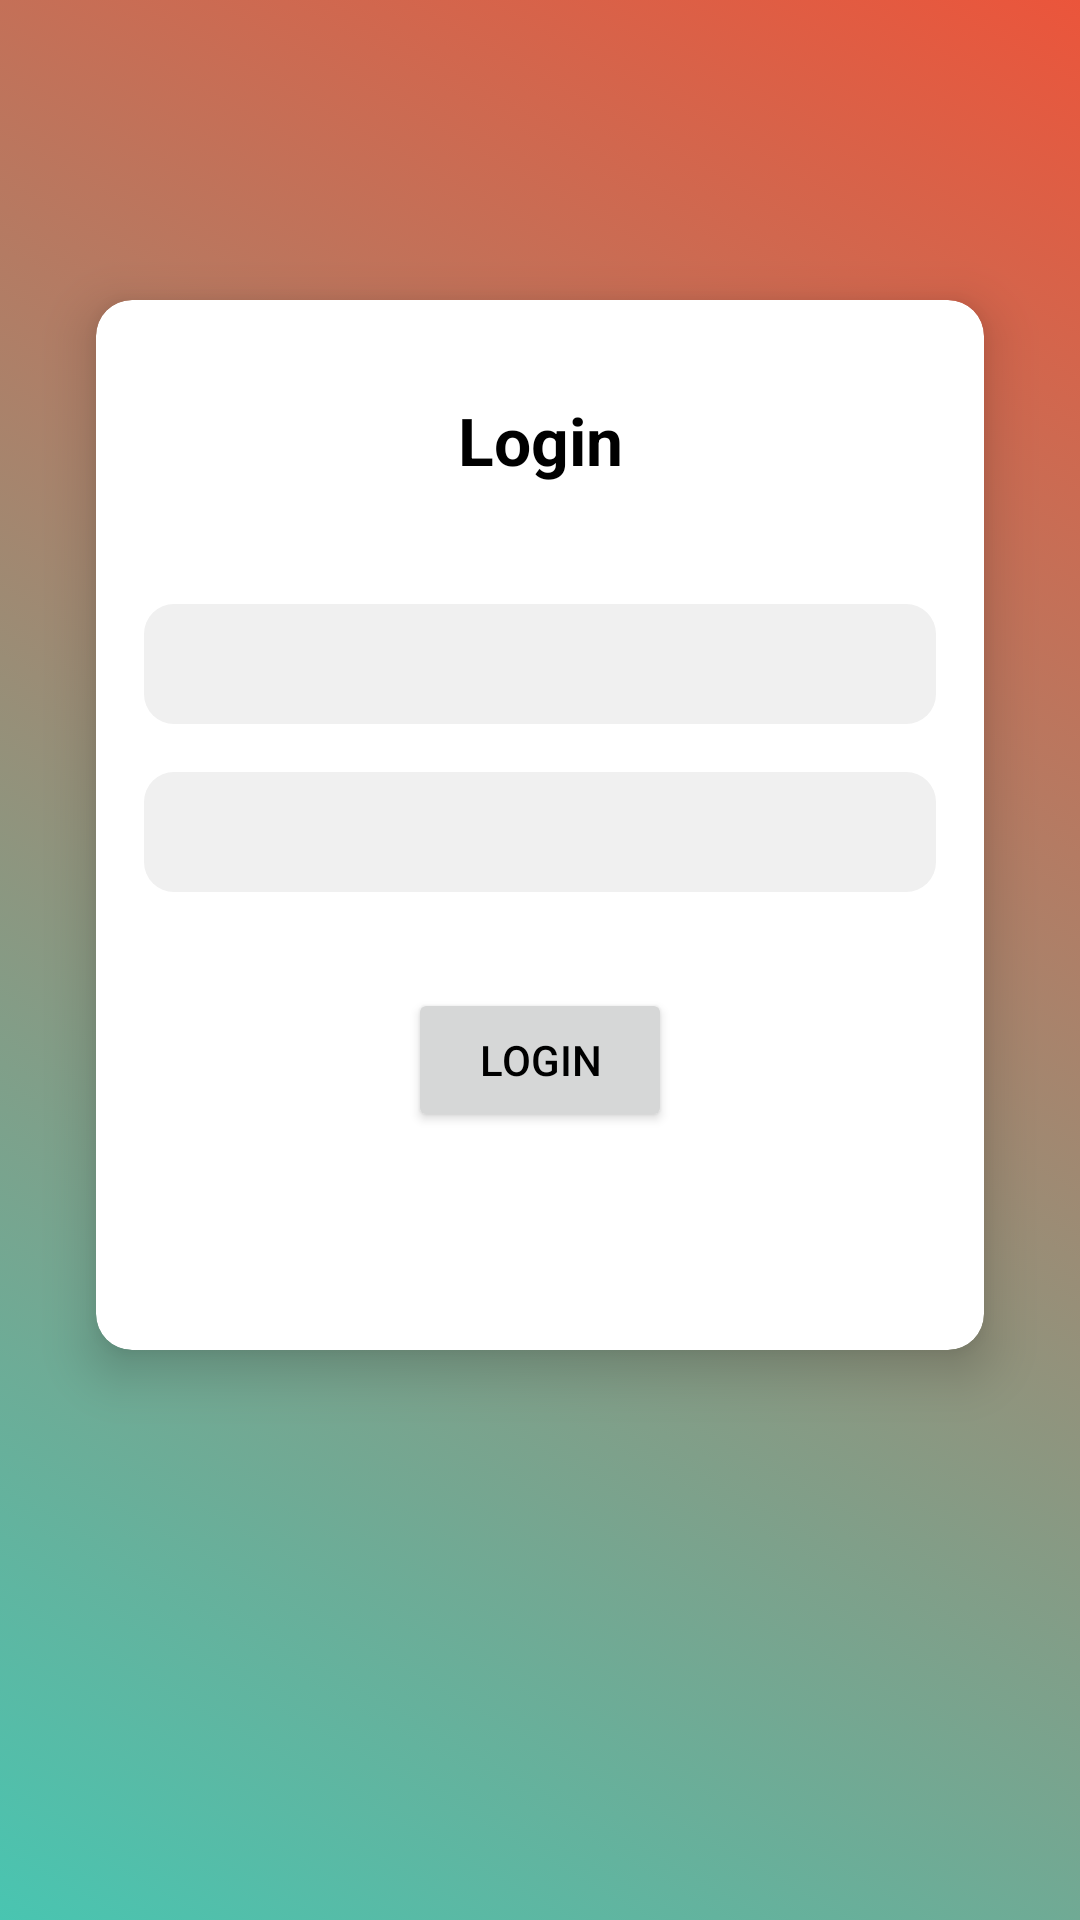

Layout XML and referenced resources for this Android screen:
<!-- AndroidManifest.xml: application theme Theme.PICKer -->
<!-- res/layout/activity_login.xml -->
<?xml version="1.0" encoding="utf-8"?>
<androidx.constraintlayout.widget.ConstraintLayout xmlns:android="http://schemas.android.com/apk/res/android"
    xmlns:app="http://schemas.android.com/apk/res-auto"
    xmlns:tools="http://schemas.android.com/tools"
    android:layout_width="match_parent"
    android:layout_height="match_parent"
    tools:context=".loginActivity">

    <androidx.cardview.widget.CardView
        android:layout_width="match_parent"
        android:layout_height="350dp"
        android:layout_marginStart="32dp"
        android:layout_marginTop="100dp"
        android:layout_marginEnd="32dp"
        app:cardElevation="10dp"
        app:cardCornerRadius="12dp"
        app:layout_constraintEnd_toEndOf="parent"
        app:layout_constraintStart_toStartOf="parent"
        app:layout_constraintTop_toTopOf="parent" >

        <androidx.constraintlayout.widget.ConstraintLayout
            android:layout_width="match_parent"
            android:layout_height="match_parent">

            <EditText
                android:id="@+id/editPassword"
                android:layout_width="0dp"
                android:layout_height="40dp"
                android:layout_marginStart="16dp"
                android:layout_marginTop="16dp"
                android:layout_marginEnd="16dp"
                android:background="@drawable/edt_backgraund"
                android:drawableLeft="@drawable/ic_lock"
                android:drawablePadding="10dp"
                android:ems="10"
                android:inputType="text|textPassword"
                android:paddingLeft="10dp"
                app:layout_constraintEnd_toEndOf="parent"
                app:layout_constraintHorizontal_bias="0.0"
                app:layout_constraintStart_toStartOf="parent"
                app:layout_constraintTop_toBottomOf="@+id/editUserName" />

            <TextView
                android:id="@+id/textLogin"
                android:layout_width="wrap_content"
                android:layout_height="wrap_content"
                android:layout_marginTop="32dp"
                android:text="Login"
                android:textColor="@color/black"
                android:textSize="22sp"
                android:textStyle="bold"
                app:layout_constraintEnd_toEndOf="parent"
                app:layout_constraintHorizontal_bias="0.5"
                app:layout_constraintStart_toStartOf="parent"
                app:layout_constraintTop_toTopOf="parent" />

            <EditText
                android:id="@+id/editUserName"
                android:layout_width="0dp"
                android:layout_height="40dp"
                android:layout_marginStart="16dp"
                android:layout_marginTop="40dp"
                android:layout_marginEnd="16dp"
                android:background="@drawable/edt_backgraund"
                android:drawableLeft="@drawable/ic_person"
                android:drawablePadding="10dp"
                android:ems="10"
                android:inputType="text|textPersonName"
                android:paddingLeft="10dp"
                app:layout_constraintEnd_toEndOf="parent"
                app:layout_constraintStart_toStartOf="parent"
                app:layout_constraintTop_toBottomOf="@+id/textLogin" />

            <Button
                android:id="@+id/btnLogin"
                android:layout_width="wrap_content"
                android:layout_height="wrap_content"
                android:layout_marginStart="16dp"
                android:layout_marginTop="32dp"
                android:layout_marginEnd="16dp"
                android:onClick="input"
                android:text="Login"
                app:layout_constraintEnd_toEndOf="parent"
                app:layout_constraintHorizontal_bias="0.5"
                app:layout_constraintStart_toStartOf="parent"
                app:layout_constraintTop_toBottomOf="@+id/editPassword" />


        </androidx.constraintlayout.widget.ConstraintLayout>
    </androidx.cardview.widget.CardView>




</androidx.constraintlayout.widget.ConstraintLayout>
<!-- resources referenced by this layout -->
<resources>
  <color name="black">#FF000000</color>
  <!-- drawable edt_backgraund (drawable) -->
  <?xml version="1.0" encoding="utf-8"?>
  <shape xmlns:android="http://schemas.android.com/apk/res/android">
      <solid android:color="#f0f0f0"></solid>
      <corners android:radius="10dp"></corners>
  </shape>
  <!-- drawable ic_lock (mipmap-anydpi-v26) -->
  <?xml version="1.0" encoding="utf-8"?>
  <adaptive-icon xmlns:android="http://schemas.android.com/apk/res/android">
      <foreground android:drawable="@mipmap/ic_lock_foreground"/>
  </adaptive-icon>
  <style name="Theme.PICKer" parent="Base.Theme.PICKer" />
  <style name="Base.Theme.PICKer" parent="Theme.Material3.Light">
          
  
          <item name="android:windowBackground">@drawable/ic_gradiente</item>
          <item name="android:action">@color/gradiente01</item>
          <item name="colorPrimary">@color/black</item>
          <item name="android:textColorPrimary">@color/black</item>
          <item name="android:textColor">@color/black</item>
  
      </style>
  <!-- drawable ic_gradiente (drawable) -->
  <?xml version="1.0" encoding="utf-8"?>
  <selector xmlns:android="http://schemas.android.com/apk/res/android">
      <item>
          <shape>
              <gradient android:startColor="@color/gradiente01"
                        android:endColor="@color/gradiente02"
                  android:type="linear"
                  android:angle="45"
                  ></gradient>
          </shape>
      </item>
  </selector>
  <color name="gradiente01">#49c5b1</color>
  <color name="gradiente02">#eb553b</color>
</resources>
